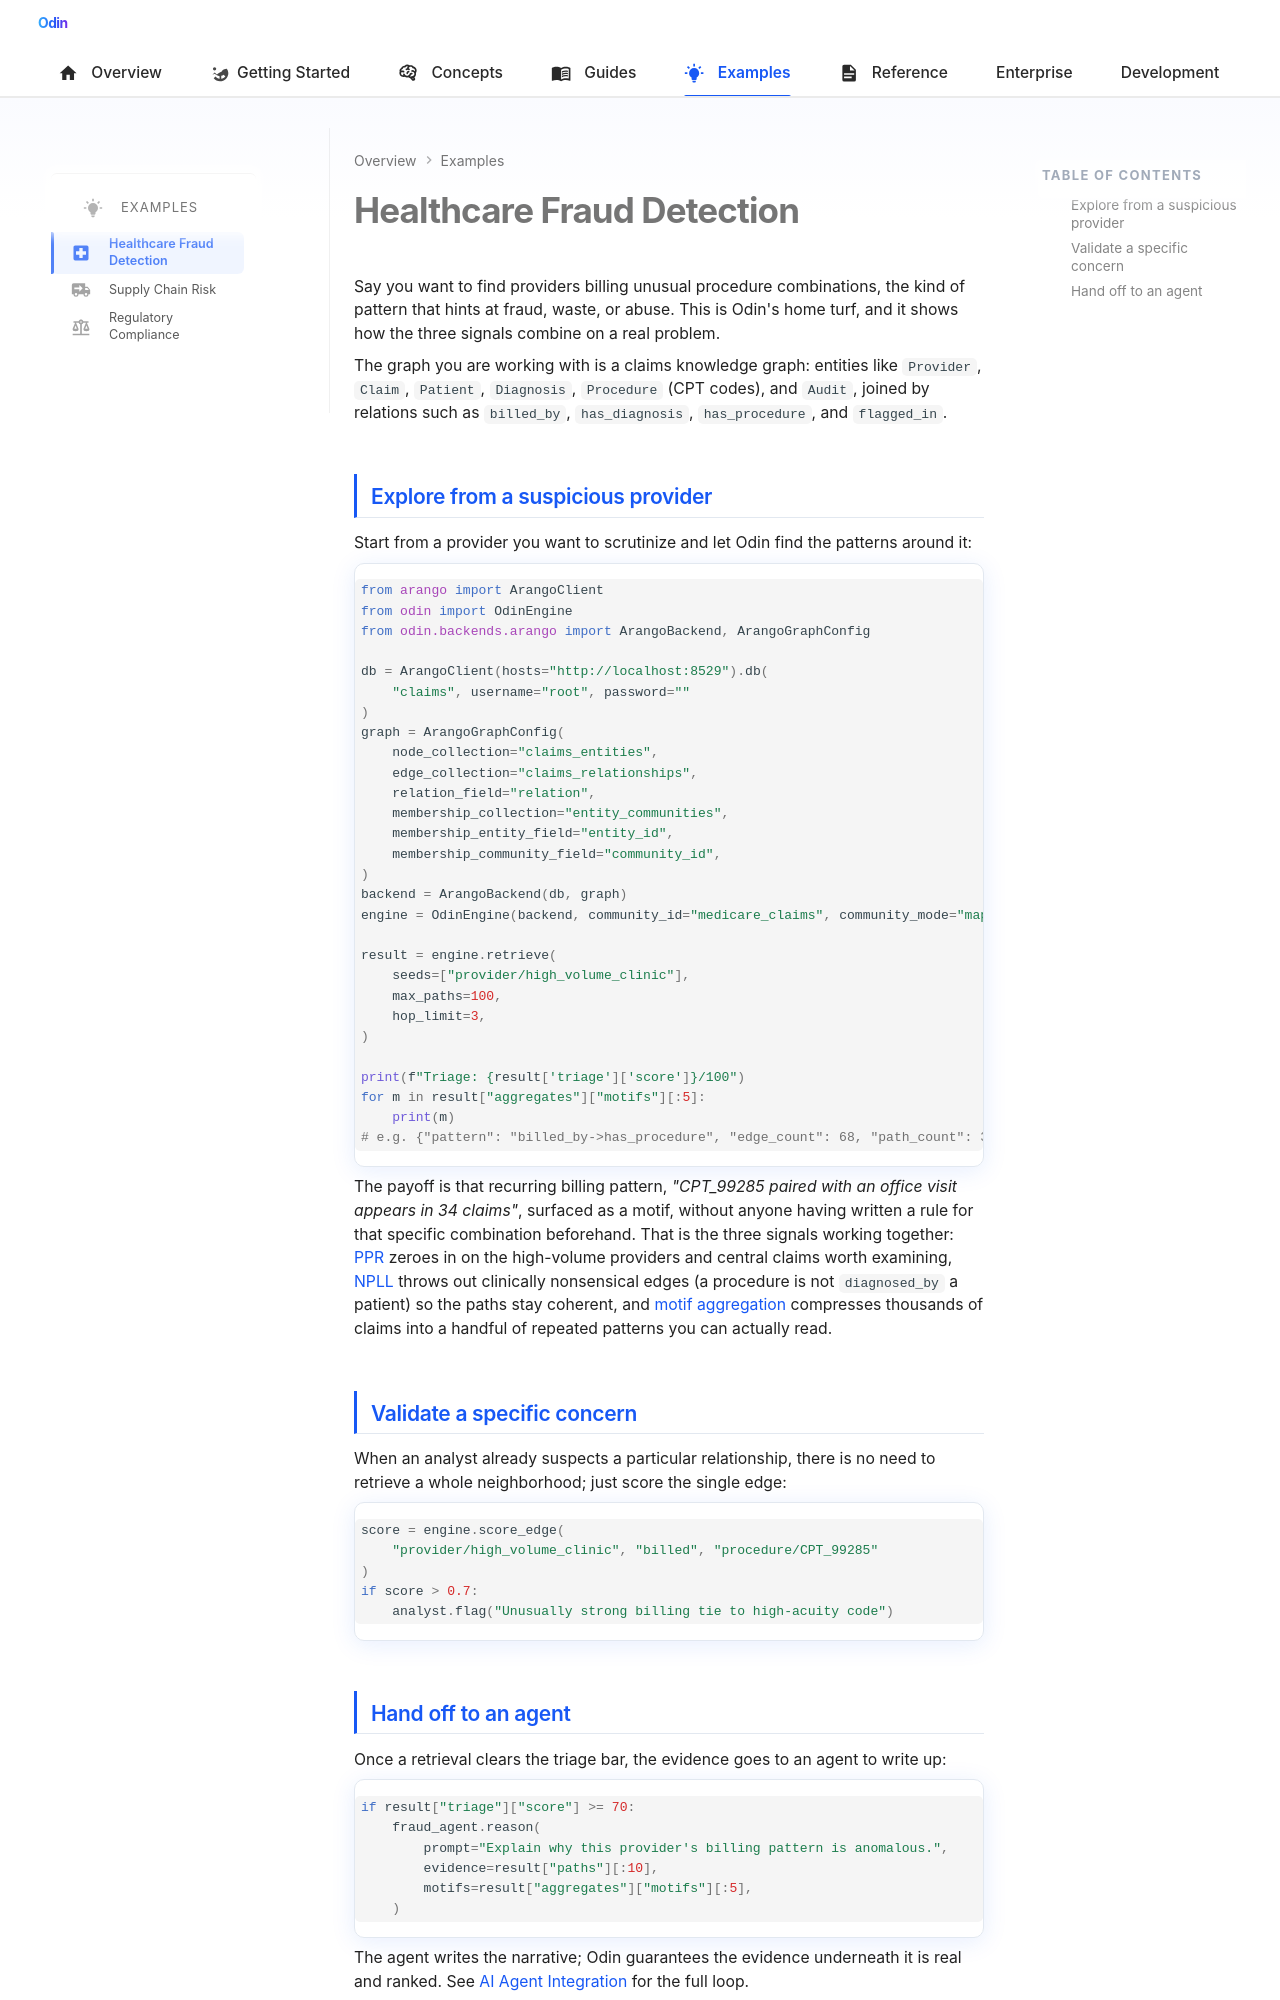

repository: Prescott-Data/Odin-1 · page: examples/healthcare-fraud/index.html · generator: mkdocs

---
icon: material/hospital-box
---

# Healthcare Fraud Detection

Say you want to find providers billing unusual procedure combinations, the kind of pattern that hints at fraud, waste, or abuse. This is Odin's home turf, and it shows how the three signals combine on a real problem.

The graph you are working with is a claims knowledge graph: entities like `Provider`, `Claim`, `Patient`, `Diagnosis`, `Procedure` (CPT codes), and `Audit`, joined by relations such as `billed_by`, `has_diagnosis`, `has_procedure`, and `flagged_in`.

## Explore from a suspicious provider

Start from a provider you want to scrutinize and let Odin find the patterns around it:

```python
from arango import ArangoClient
from odin import OdinEngine
from odin.backends.arango import ArangoBackend, ArangoGraphConfig

db = ArangoClient(hosts="http://localhost:8529").db(
    "claims", username="root", password=""
)
graph = ArangoGraphConfig(
    node_collection="claims_entities",
    edge_collection="claims_relationships",
    relation_field="relation",
    membership_collection="entity_communities",
    membership_entity_field="entity_id",
    membership_community_field="community_id",
)
backend = ArangoBackend(db, graph)
engine = OdinEngine(backend, community_id="medicare_claims", community_mode="mapping")

result = engine.retrieve(
    seeds=["provider/high_volume_clinic"],
    max_paths=100,
    hop_limit=3,
)

print(f"Triage: {result['triage']['score']}/100")
for m in result["aggregates"]["motifs"][:5]:
    print(m)
# e.g. {"pattern": "billed_by->has_procedure", "edge_count": 68, "path_count": 34}
```

The payoff is that recurring billing pattern, *"CPT_99285 paired with an office visit appears in 34 claims"*, surfaced as a motif, without anyone having written a rule for that specific combination beforehand. That is the three signals working together: [PPR](../concepts/ppr.md) zeroes in on the high-volume providers and central claims worth examining, [NPLL](../concepts/npll.md) throws out clinically nonsensical edges (a procedure is not `diagnosed_by` a patient) so the paths stay coherent, and [motif aggregation](../concepts/aggregation.md) compresses thousands of claims into a handful of repeated patterns you can actually read.

## Validate a specific concern

When an analyst already suspects a particular relationship, there is no need to retrieve a whole neighborhood; just score the single edge:

```python
score = engine.score_edge(
    "provider/high_volume_clinic", "billed", "procedure/CPT_99285"
)
if score > 0.7:
    analyst.flag("Unusually strong billing tie to high-acuity code")
```
